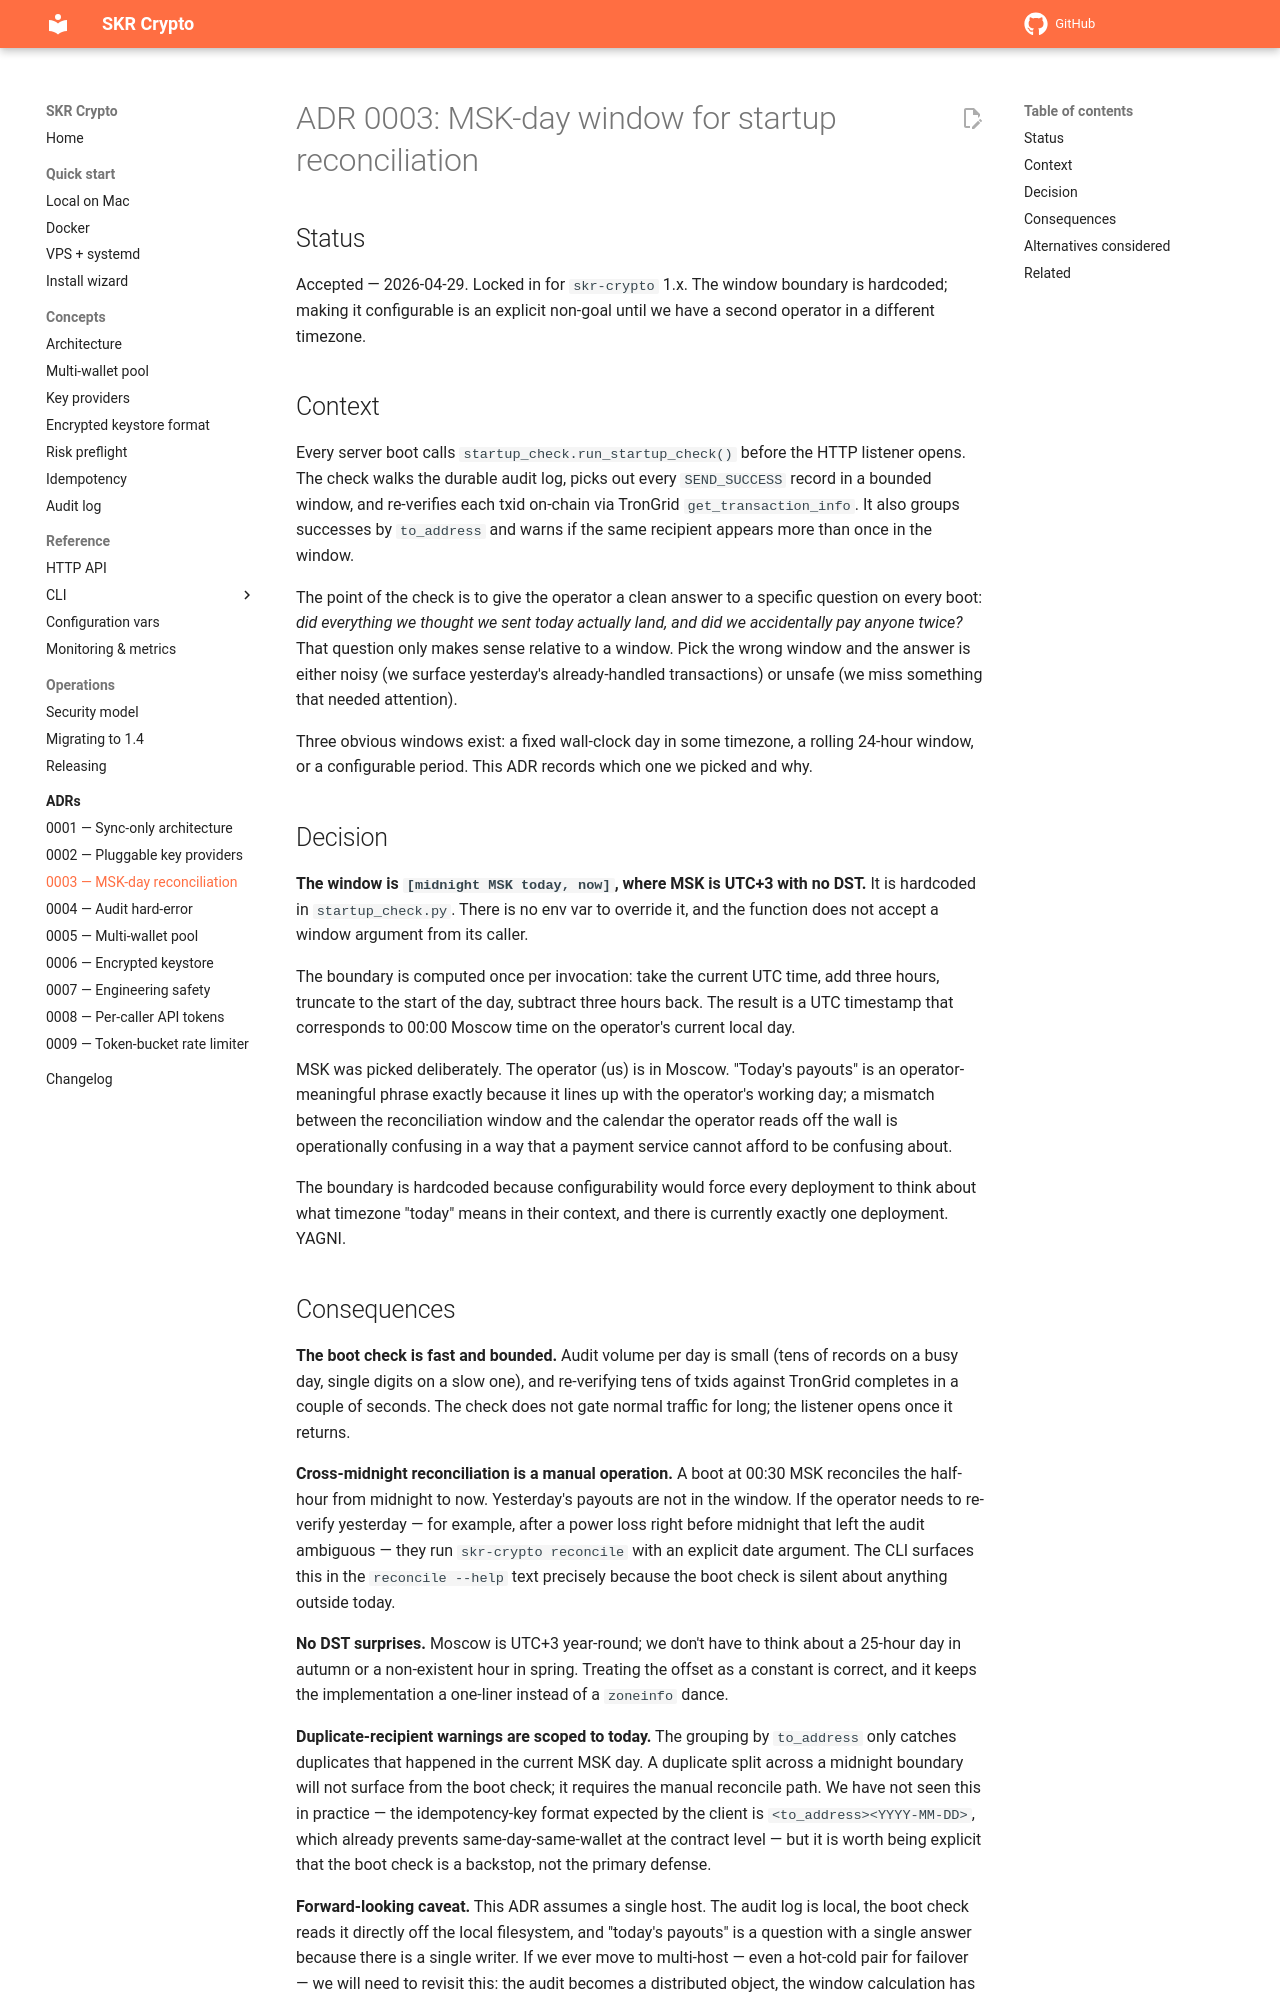

repository: vampir15551/skr-crypto · page: adr/0003-msk-day-reconciliation/index.html · generator: mkdocs

# ADR 0003: MSK-day window for startup reconciliation

## Status

Accepted — 2026-04-29. Locked in for `skr-crypto` 1.x. The window
boundary is hardcoded; making it configurable is an explicit non-goal
until we have a second operator in a different timezone.

## Context

Every server boot calls `startup_check.run_startup_check()` before the
HTTP listener opens. The check walks the durable audit log, picks out
every `SEND_SUCCESS` record in a bounded window, and re-verifies each
txid on-chain via TronGrid `get_transaction_info`. It also groups
successes by `to_address` and warns if the same recipient appears more
than once in the window.

The point of the check is to give the operator a clean answer to a
specific question on every boot: *did everything we thought we sent
today actually land, and did we accidentally pay anyone twice?* That
question only makes sense relative to a window. Pick the wrong window
and the answer is either noisy (we surface yesterday's already-handled
transactions) or unsafe (we miss something that needed attention).

Three obvious windows exist: a fixed wall-clock day in some timezone,
a rolling 24-hour window, or a configurable period. This ADR records
which one we picked and why.

## Decision

**The window is `[midnight MSK today, now]`, where MSK is UTC+3 with no
DST.** It is hardcoded in `startup_check.py`. There is no env var to
override it, and the function does not accept a window argument from
its caller.

The boundary is computed once per invocation: take the current UTC
time, add three hours, truncate to the start of the day, subtract
three hours back. The result is a UTC timestamp that corresponds to
00:00 Moscow time on the operator's current local day.

MSK was picked deliberately. The operator (us) is in Moscow. "Today's
payouts" is an operator-meaningful phrase exactly because it lines up
with the operator's working day; a mismatch between the reconciliation
window and the calendar the operator reads off the wall is
operationally confusing in a way that a payment service cannot afford
to be confusing about.

The boundary is hardcoded because configurability would force every
deployment to think about what timezone "today" means in their context,
and there is currently exactly one deployment. YAGNI.
